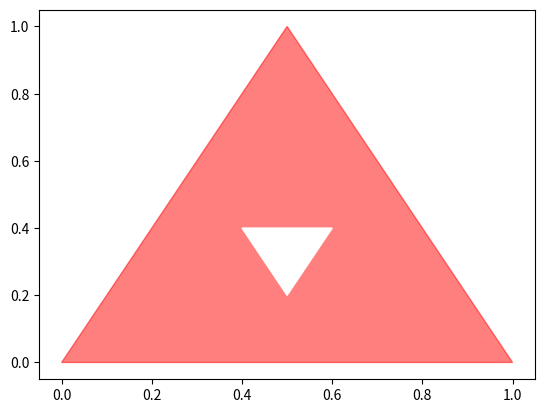

The script that saved this image:
#!/usr/bin/env python
# -*- coding: utf-8 -*-
# @Time : 2021/12/6 17:36
# @Author : XXX
# @Site : 
# @File : matplotlib1.py
# @Software: PyCharm
import matplotlib.pyplot as plt
import numpy as np


# 绘制三角形函数
def draw_tri(points, color='red', alpha=0.5):
    plt.scatter(points[:, 1], points[:, 0], color=color, alpha=0.001)
    tri = plt.Polygon(points, color=color, alpha=alpha)
    plt.gca().add_patch(tri)


def draw_tri2(points2, color='white', alpha=1):
    plt.scatter(points2[:, 1], points2[:, 0], color=color, alpha=0.001)
    tri = plt.Polygon(points2, color=color, alpha=alpha)
    plt.gca().add_patch(tri)


# 三角形 点（x,y）
points1 = np.array([
    [0, 0],
    [0.5, 1],
    [1, 0]
])
points2 = np.array([
    [0.4, 0.4],
    [0.5, 0.2],
    [0.6, 0.4]
])
plt.figure()

# 显示三角形
draw_tri(points1)
draw_tri2(points2)
plt.show()
